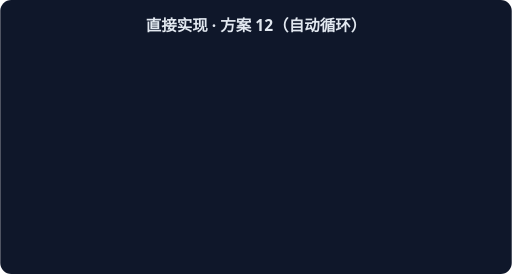
t = 0.00 s
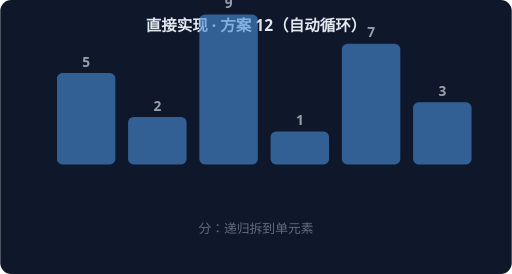
t = 1.67 s
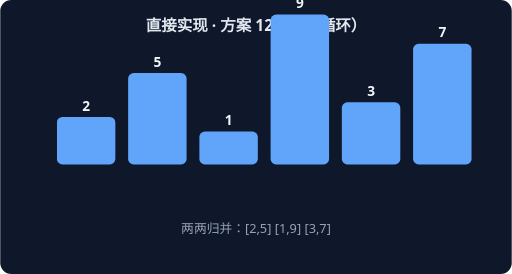
t = 3.33 s
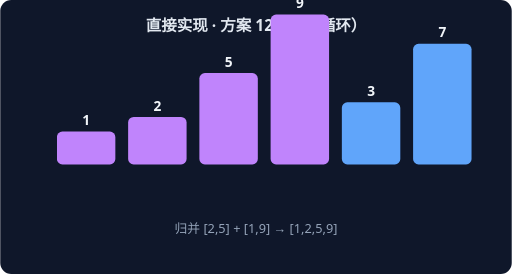
t = 5.00 s
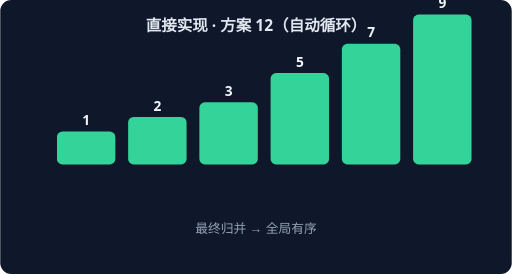
t = 6.67 s
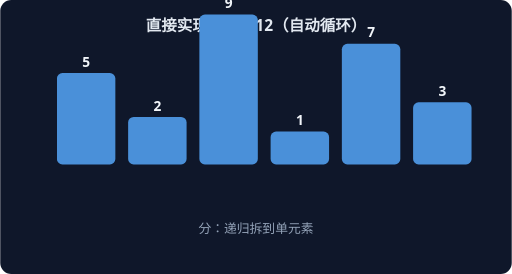
t = 8.33 s

The animated SVG that drew these frames (rendered in a browser with its animation timeline set to each time). Animation: 4 CSS @keyframes rules; frames cover the first 8.33 s, repeats indefinitely.

<svg xmlns="http://www.w3.org/2000/svg" width="560" height="300" viewBox="0 0 560 300" font-family="system-ui,sans-serif">
<rect width="560" height="300" rx="12" fill="#0F172A"/>
<text x="280" y="34" text-anchor="middle" fill="#E2E8F0" font-size="17" font-weight="600">直接实现 · 方案 12（自动循环）</text>
<g style="animation: st0 7.2s linear infinite both">
<rect x="62" y="80" width="64" height="100" rx="6" fill="#4A90D9"/>
<text x="94" y="73" text-anchor="middle" fill="#F1F5F9" font-size="15" font-weight="700">5</text>
<rect x="140" y="128" width="64" height="52" rx="6" fill="#4A90D9"/>
<text x="172" y="121" text-anchor="middle" fill="#F1F5F9" font-size="15" font-weight="700">2</text>
<rect x="218" y="16" width="64" height="164" rx="6" fill="#4A90D9"/>
<text x="250" y="9" text-anchor="middle" fill="#F1F5F9" font-size="15" font-weight="700">9</text>
<rect x="296" y="144" width="64" height="36" rx="6" fill="#4A90D9"/>
<text x="328" y="137" text-anchor="middle" fill="#F1F5F9" font-size="15" font-weight="700">1</text>
<rect x="374" y="48" width="64" height="132" rx="6" fill="#4A90D9"/>
<text x="406" y="41" text-anchor="middle" fill="#F1F5F9" font-size="15" font-weight="700">7</text>
<rect x="452" y="112" width="64" height="68" rx="6" fill="#4A90D9"/>
<text x="484" y="105" text-anchor="middle" fill="#F1F5F9" font-size="15" font-weight="700">3</text>
<text x="280" y="255" text-anchor="middle" fill="#94A3B8" font-size="14">分：递归拆到单元素</text>
</g>
<g style="animation: st1 7.2s linear infinite both">
<rect x="62" y="128" width="64" height="52" rx="6" fill="#60A5FA"/>
<text x="94" y="121" text-anchor="middle" fill="#F1F5F9" font-size="15" font-weight="700">2</text>
<rect x="140" y="80" width="64" height="100" rx="6" fill="#60A5FA"/>
<text x="172" y="73" text-anchor="middle" fill="#F1F5F9" font-size="15" font-weight="700">5</text>
<rect x="218" y="144" width="64" height="36" rx="6" fill="#60A5FA"/>
<text x="250" y="137" text-anchor="middle" fill="#F1F5F9" font-size="15" font-weight="700">1</text>
<rect x="296" y="16" width="64" height="164" rx="6" fill="#60A5FA"/>
<text x="328" y="9" text-anchor="middle" fill="#F1F5F9" font-size="15" font-weight="700">9</text>
<rect x="374" y="112" width="64" height="68" rx="6" fill="#60A5FA"/>
<text x="406" y="105" text-anchor="middle" fill="#F1F5F9" font-size="15" font-weight="700">3</text>
<rect x="452" y="48" width="64" height="132" rx="6" fill="#60A5FA"/>
<text x="484" y="41" text-anchor="middle" fill="#F1F5F9" font-size="15" font-weight="700">7</text>
<text x="280" y="255" text-anchor="middle" fill="#94A3B8" font-size="14">两两归并：[2,5] [1,9] [3,7]</text>
</g>
<g style="animation: st2 7.2s linear infinite both">
<rect x="62" y="144" width="64" height="36" rx="6" fill="#C084FC"/>
<text x="94" y="137" text-anchor="middle" fill="#F1F5F9" font-size="15" font-weight="700">1</text>
<rect x="140" y="128" width="64" height="52" rx="6" fill="#C084FC"/>
<text x="172" y="121" text-anchor="middle" fill="#F1F5F9" font-size="15" font-weight="700">2</text>
<rect x="218" y="80" width="64" height="100" rx="6" fill="#C084FC"/>
<text x="250" y="73" text-anchor="middle" fill="#F1F5F9" font-size="15" font-weight="700">5</text>
<rect x="296" y="16" width="64" height="164" rx="6" fill="#C084FC"/>
<text x="328" y="9" text-anchor="middle" fill="#F1F5F9" font-size="15" font-weight="700">9</text>
<rect x="374" y="112" width="64" height="68" rx="6" fill="#60A5FA"/>
<text x="406" y="105" text-anchor="middle" fill="#F1F5F9" font-size="15" font-weight="700">3</text>
<rect x="452" y="48" width="64" height="132" rx="6" fill="#60A5FA"/>
<text x="484" y="41" text-anchor="middle" fill="#F1F5F9" font-size="15" font-weight="700">7</text>
<text x="280" y="255" text-anchor="middle" fill="#94A3B8" font-size="14">归并 [2,5] + [1,9] → [1,2,5,9]</text>
</g>
<g style="animation: st3 7.2s linear infinite both">
<rect x="62" y="144" width="64" height="36" rx="6" fill="#34D399"/>
<text x="94" y="137" text-anchor="middle" fill="#F1F5F9" font-size="15" font-weight="700">1</text>
<rect x="140" y="128" width="64" height="52" rx="6" fill="#34D399"/>
<text x="172" y="121" text-anchor="middle" fill="#F1F5F9" font-size="15" font-weight="700">2</text>
<rect x="218" y="112" width="64" height="68" rx="6" fill="#34D399"/>
<text x="250" y="105" text-anchor="middle" fill="#F1F5F9" font-size="15" font-weight="700">3</text>
<rect x="296" y="80" width="64" height="100" rx="6" fill="#34D399"/>
<text x="328" y="73" text-anchor="middle" fill="#F1F5F9" font-size="15" font-weight="700">5</text>
<rect x="374" y="48" width="64" height="132" rx="6" fill="#34D399"/>
<text x="406" y="41" text-anchor="middle" fill="#F1F5F9" font-size="15" font-weight="700">7</text>
<rect x="452" y="16" width="64" height="164" rx="6" fill="#34D399"/>
<text x="484" y="9" text-anchor="middle" fill="#F1F5F9" font-size="15" font-weight="700">9</text>
<text x="280" y="255" text-anchor="middle" fill="#94A3B8" font-size="14">最终归并 → 全局有序</text>
</g>
<style>
.st0 {opacity:0} @keyframes st0 {0%{opacity:0}0.00%{opacity:0}3.00%{opacity:1}22.00%{opacity:1}25.00%{opacity:0}100%{opacity:0}}
.st1 {opacity:0} @keyframes st1 {0%{opacity:0}25.00%{opacity:0}28.00%{opacity:1}47.00%{opacity:1}50.00%{opacity:0}100%{opacity:0}}
.st2 {opacity:0} @keyframes st2 {0%{opacity:0}50.00%{opacity:0}53.00%{opacity:1}72.00%{opacity:1}75.00%{opacity:0}100%{opacity:0}}
.st3 {opacity:0} @keyframes st3 {0%{opacity:0}75.00%{opacity:0}78.00%{opacity:1}97.00%{opacity:1}100.00%{opacity:0}100%{opacity:0}}
</style>
</svg>
